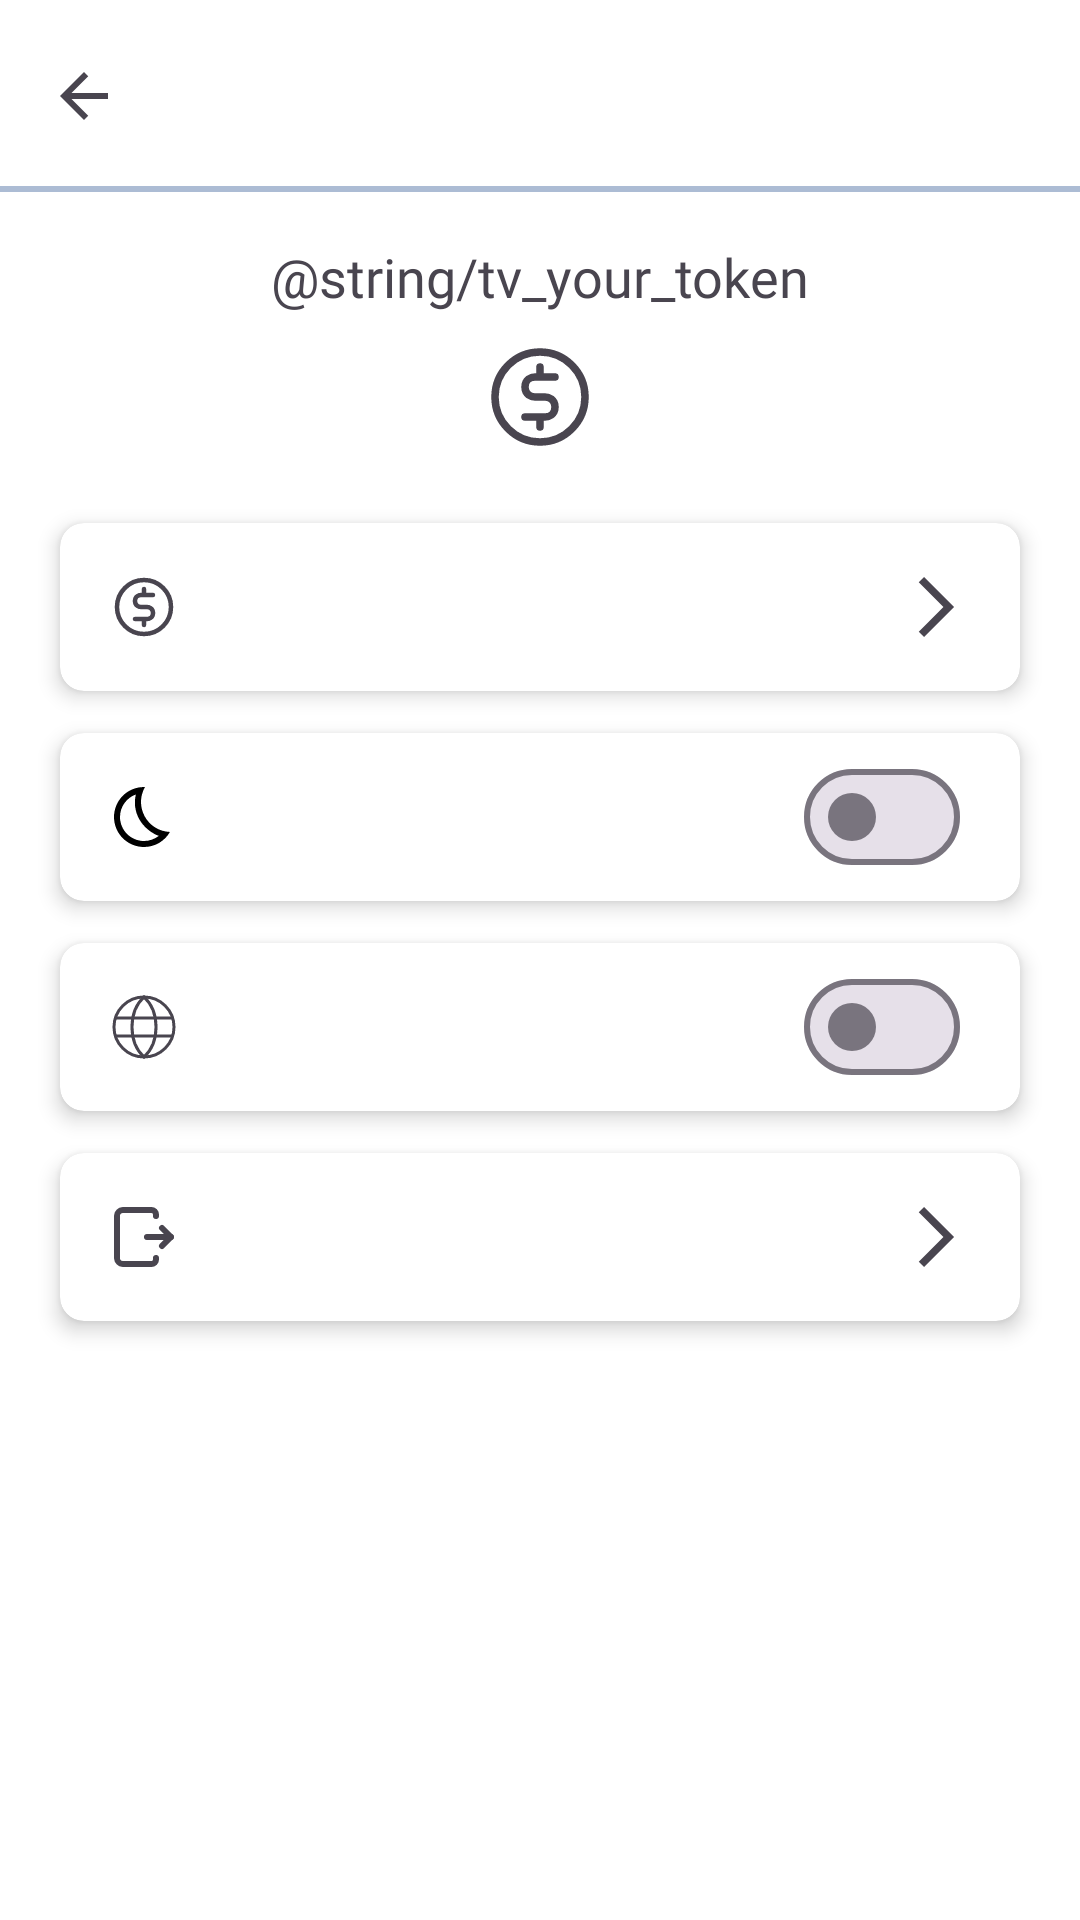

This screen was rendered from an Android layout file. Write that file and the resources it references.
<!-- AndroidManifest.xml: application theme Theme.MovieApp -->
<!-- res/layout/fragment_setting.xml -->
<?xml version="1.0" encoding="utf-8"?>
<androidx.constraintlayout.widget.ConstraintLayout xmlns:android="http://schemas.android.com/apk/res/android"
    xmlns:app="http://schemas.android.com/apk/res-auto"
    xmlns:tools="http://schemas.android.com/tools"
    android:layout_width="match_parent"
    android:layout_height="match_parent"
    tools:context=".view.dashboard.setting.SettingFragment">

    <com.google.android.material.appbar.AppBarLayout
        android:id="@+id/ab_setting"
        android:layout_width="match_parent"
        android:layout_height="wrap_content"
        android:fontFamily="@font/poppins_regular"
        app:layout_constraintStart_toStartOf="parent"
        app:layout_constraintTop_toTopOf="parent">

        <com.google.android.material.appbar.MaterialToolbar
            android:id="@+id/abt_setting"
            android:layout_width="match_parent"
            android:layout_height="wrap_content"
            android:fontFamily="@font/poppins_regular"
            app:navigationIcon="@drawable/ic_arrow"
            app:titleCentered="true"
            tools:title="@string/title_appbarSetting" />
    </com.google.android.material.appbar.AppBarLayout>

    <View
        android:id="@+id/divider_ab_setting"
        android:layout_width="match_parent"
        android:layout_height="2dp"
        android:background="#000000"
        android:backgroundTint="@color/sky_blue"
        app:layout_constraintBottom_toBottomOf="@+id/ab_setting" />

    <TextView
        android:id="@+id/tv_your_token"
        android:layout_width="wrap_content"
        android:layout_height="wrap_content"
        app:layout_constraintTop_toBottomOf="@id/divider_ab_setting"
        android:text="@string/tv_your_token"
        app:layout_constraintStart_toStartOf="parent"
        app:layout_constraintEnd_toEndOf="parent"
        android:textSize="18sp"
        android:fontFamily="@font/poppins_semibold"
        android:layout_marginTop="16dp"
        />

    <LinearLayout
        android:id="@+id/layout_your_token"
        android:layout_width="match_parent"
        android:layout_height="wrap_content"
        android:orientation="horizontal"
        android:gravity="center"
        app:layout_constraintTop_toBottomOf="@id/tv_your_token">

        <ImageView
            android:layout_marginVertical="8dp"
            android:layout_width="40dp"
            android:layout_height="40dp"
            android:layout_marginHorizontal="2dp"
            android:contentDescription="@string/token_movie"
            android:src="@drawable/ic_coin"/>

        <TextView
            android:id="@+id/tv_token_amount_user"
            android:layout_width="wrap_content"
            android:layout_height="40dp"
            android:fontFamily="@font/poppins_medium"
            android:textSize="25sp"
            tools:text="500"/>
    </LinearLayout>

    <androidx.cardview.widget.CardView
        android:id="@+id/card_token"
        android:layout_width="match_parent"
        android:layout_height="wrap_content"
        android:layout_marginHorizontal="16dp"
        android:layout_marginTop="8dp"
        android:layout_marginBottom="16dp"
        app:cardCornerRadius="8dp"
        app:cardElevation="4dp"
        app:cardPreventCornerOverlap="false"
        app:cardUseCompatPadding="true"
        app:layout_constraintStart_toStartOf="parent"
        app:layout_constraintTop_toBottomOf="@id/layout_your_token">

        <LinearLayout
            android:layout_width="match_parent"
            android:layout_height="match_parent"
            android:gravity="center_vertical"
            android:orientation="horizontal">

            <ImageView
                android:id="@+id/img_card_icon"
                android:layout_width="24dp"
                android:layout_height="24dp"
                android:layout_margin="16dp"
                android:src="@drawable/ic_coin" />

            <TextView
                android:id="@+id/tv_card_token"
                android:layout_width="0dp"
                android:layout_height="wrap_content"
                android:layout_weight="1"
                android:fontFamily="@font/poppins_medium"
                android:textSize="16sp"
                app:cardCornerRadius="8dp"
                tools:text="@string/tv_card_token" />

            <ImageView
                android:id="@+id/img_arrow"
                android:layout_width="24dp"
                android:layout_height="24dp"
                android:layout_margin="16dp"
                android:src="@drawable/ic_arrow_card" />
        </LinearLayout>
    </androidx.cardview.widget.CardView>

    <androidx.cardview.widget.CardView
        android:id="@+id/card_dark_mode"
        android:layout_width="match_parent"
        android:layout_height="wrap_content"
        android:layout_marginHorizontal="16dp"
        android:layout_marginTop="2dp"
        android:layout_marginBottom="16dp"
        app:cardCornerRadius="8dp"
        app:cardElevation="4dp"
        app:cardPreventCornerOverlap="false"
        app:cardUseCompatPadding="true"
        app:layout_constraintStart_toStartOf="parent"
        app:layout_constraintTop_toBottomOf="@id/card_token">

        <LinearLayout
            android:layout_width="match_parent"
            android:layout_height="match_parent"
            android:gravity="center_vertical"
            android:orientation="horizontal">

            <ImageView
                android:id="@+id/img_card_mode"
                android:layout_width="24dp"
                android:layout_height="24dp"
                android:layout_margin="16dp"
                android:src="@drawable/ic_dark_mode" />

            <TextView
                android:id="@+id/tv_card_mode"
                android:layout_width="0dp"
                android:layout_height="wrap_content"
                android:layout_weight="1"
                android:fontFamily="@font/poppins_medium"
                android:textSize="16sp"
                app:cardCornerRadius="8dp"
                tools:text="@string/tv_card_dark_mode" />

            <LinearLayout
                android:layout_width="wrap_content"
                android:layout_height="wrap_content"
                android:gravity="center"
                android:orientation="horizontal"
                app:layout_constraintTop_toBottomOf="@+id/lang">

                <com.google.android.material.materialswitch.MaterialSwitch
                    tools:thumbIcon="@drawable/ic_check"
                    android:id="@+id/switchTheme"
                    android:layout_width="wrap_content"
                    android:layout_height="wrap_content"
                    android:layout_marginHorizontal="20dp"
                    android:checked="false" />

            </LinearLayout>
        </LinearLayout>
    </androidx.cardview.widget.CardView>

    <androidx.cardview.widget.CardView
        android:id="@+id/card_lang"
        android:layout_width="match_parent"
        android:layout_height="wrap_content"
        android:layout_marginHorizontal="16dp"
        android:layout_marginTop="2dp"
        android:layout_marginBottom="16dp"
        app:cardCornerRadius="8dp"
        app:cardElevation="4dp"
        app:cardPreventCornerOverlap="false"
        app:cardUseCompatPadding="true"
        app:layout_constraintStart_toStartOf="parent"
        app:layout_constraintTop_toBottomOf="@id/card_dark_mode">

        <LinearLayout
            android:layout_width="match_parent"
            android:layout_height="match_parent"
            android:gravity="center_vertical"
            android:orientation="horizontal">

            <ImageView
                android:id="@+id/img_card_lang"
                android:layout_width="24dp"
                android:layout_height="24dp"
                android:layout_margin="16dp"
                android:src="@drawable/ic_language" />

            <TextView
                android:id="@+id/tv_lang"
                android:layout_width="0dp"
                android:layout_height="wrap_content"
                android:layout_weight="1"
                android:fontFamily="@font/poppins_medium"
                android:textSize="16sp"
                app:cardCornerRadius="8dp"
                tools:text="@string/tv_card_lang" />

            <LinearLayout
                android:layout_width="wrap_content"
                android:layout_height="wrap_content"
                android:gravity="center"
                android:orientation="horizontal"
                app:layout_constraintTop_toBottomOf="@+id/lang">

                <com.google.android.material.materialswitch.MaterialSwitch
                    android:id="@+id/switchLang"
                    android:layout_width="wrap_content"
                    android:layout_height="wrap_content"
                    android:layout_marginHorizontal="20dp"
                    android:checked="false" />

            </LinearLayout>
        </LinearLayout>
    </androidx.cardview.widget.CardView>

    <androidx.cardview.widget.CardView
        android:id="@+id/card_logout"
        android:layout_width="match_parent"
        android:layout_height="wrap_content"
        android:layout_marginHorizontal="16dp"
        android:layout_marginTop="2dp"
        android:layout_marginBottom="16dp"
        app:cardCornerRadius="8dp"
        app:cardElevation="4dp"
        app:cardPreventCornerOverlap="false"
        app:cardUseCompatPadding="true"
        app:layout_constraintStart_toStartOf="parent"
        app:layout_constraintTop_toBottomOf="@id/card_lang">

        <LinearLayout
            android:layout_width="match_parent"
            android:layout_height="match_parent"
            android:gravity="center_vertical"
            android:orientation="horizontal">

            <ImageView
                android:id="@+id/img_card_logout"
                android:layout_width="24dp"
                android:layout_height="24dp"
                android:layout_margin="16dp"
                android:src="@drawable/ic_logout" />

            <TextView
                android:id="@+id/tv_card_logout"
                android:layout_width="0dp"
                android:layout_height="wrap_content"
                android:layout_weight="1"
                android:fontFamily="@font/poppins_medium"
                android:textSize="16sp"
                app:cardCornerRadius="8dp"
                tools:text="@string/tv_card_logout" />

            <ImageView
                android:id="@+id/img_arrow_logout"
                android:layout_width="24dp"
                android:layout_height="24dp"
                android:layout_margin="16dp"
                android:src="@drawable/ic_arrow_card" />
        </LinearLayout>
    </androidx.cardview.widget.CardView>

</androidx.constraintlayout.widget.ConstraintLayout>
<!-- resources referenced by this layout -->
<resources>
  <color name="sky_blue">#acbcd4</color>
  <!-- drawable ic_arrow (drawable) -->
  <?xml version="1.0" encoding="utf-8"?>
  <vector xmlns:android="http://schemas.android.com/apk/res/android"
      android:width="24dp"
      android:height="24dp"
      android:viewportWidth="24"
      android:viewportHeight="24">
      <path
          android:pathData="M20,11H7.83L13.42,5.41L12,4L4,12L12,20L13.41,18.59L7.83,13H20V11Z"
          android:fillColor="?attr/colorControlNormal"/>
  </vector>
  <!-- drawable ic_arrow_card (drawable) -->
  <?xml version="1.0" encoding="utf-8"?>
  <vector xmlns:android="http://schemas.android.com/apk/res/android"
      android:width="16dp"
      android:height="16dp"
      android:viewportWidth="16"
      android:viewportHeight="16">
      <group>
          <clip-path
              android:pathData="M0,0h16v16h-16z"/>
          <path
              android:pathData="M5.35,14.667L4.167,13.483L9.65,8L4.167,2.517L5.35,1.333L12.017,8L5.35,14.667Z"
              android:fillColor="?attr/colorControlNormal"/>
      </group>
  </vector>
  <!-- drawable ic_check (drawable) -->
  <vector android:height="15dp" android:tint="#000000"
      android:viewportHeight="24" android:viewportWidth="24"
      android:width="15dp" xmlns:android="http://schemas.android.com/apk/res/android">
      <path android:fillColor="@android:color/white" android:pathData="M9,16.17L4.83,12l-1.42,1.41L9,19 21,7l-1.41,-1.41z"/>
  </vector>
  <!-- drawable ic_coin (drawable) -->
  <vector xmlns:android="http://schemas.android.com/apk/res/android"
      android:width="800dp"
      android:height="800dp"
      android:viewportWidth="24"
      android:viewportHeight="24">
    <path
        android:pathData="M12,16H13C13.667,16 15,15.6 15,14C15,12.4 13.667,12 13,12H11C10.333,12 9,11.6 9,10C9,8.4 10.333,8 11,8H12M12,16H9M12,16V18M15,8H12M12,8V6M21,12C21,16.971 16.971,21 12,21C7.029,21 3,16.971 3,12C3,7.029 7.029,3 12,3C16.971,3 21,7.029 21,12Z"
        android:strokeLineJoin="round"
        android:strokeWidth="1.5"
        android:fillColor="#00000000"
        android:strokeColor="?attr/colorControlNormal"
        android:strokeLineCap="round"/>
  </vector>
  <!-- drawable ic_dark_mode (drawable) -->
  <vector android:height="24dp" android:tint="#000000"
      android:viewportHeight="24" android:viewportWidth="24"
      android:width="24dp" xmlns:android="http://schemas.android.com/apk/res/android">
      <path android:fillColor="?attr/colorControlNormal" android:pathData="M9.27,4.49c-1.63,7.54 3.75,12.41 7.66,13.8C15.54,19.38 13.81,20 12,20c-4.41,0 -8,-3.59 -8,-8C4,8.55 6.2,5.6 9.27,4.49M11.99,2.01C6.4,2.01 2,6.54 2,12c0,5.52 4.48,10 10,10c3.71,0 6.93,-2.02 8.66,-5.02c-7.51,-0.25 -12.09,-8.43 -8.32,-14.97C12.22,2.01 12.11,2.01 11.99,2.01L11.99,2.01z"/>
  </vector>
  <string name="title_appbarSetting">Pengguna</string>
  <string name="token_movie">500</string>
  <string name="tv_card_dark_mode">Mode Gelap</string>
  <string name="tv_card_lang">Bahasa</string>
  <string name="tv_card_logout">Keluar</string>
  <string name="tv_card_token">Token</string>
  <string name="tv_your_token">Token Akun</string>
  <style name="Theme.MovieApp" parent="Base.Theme.MovieApp" />
  <style name="Base.Theme.MovieApp" parent="Theme.Material3.DayNight.NoActionBar">
          
          
          <item name="android:windowBackground">@color/white</item>
          <item name="colorSurface">@color/white</item>
          <item name="android:windowTranslucentStatus">false</item>
          <item name="android:statusBarColor">@color/transparant</item>
          <item name="android:windowLightStatusBar">true</item>
      </style>
  <color name="white">#FFFFFFFF</color>
  <color name="transparant">#00FFFFFF</color>
</resources>
